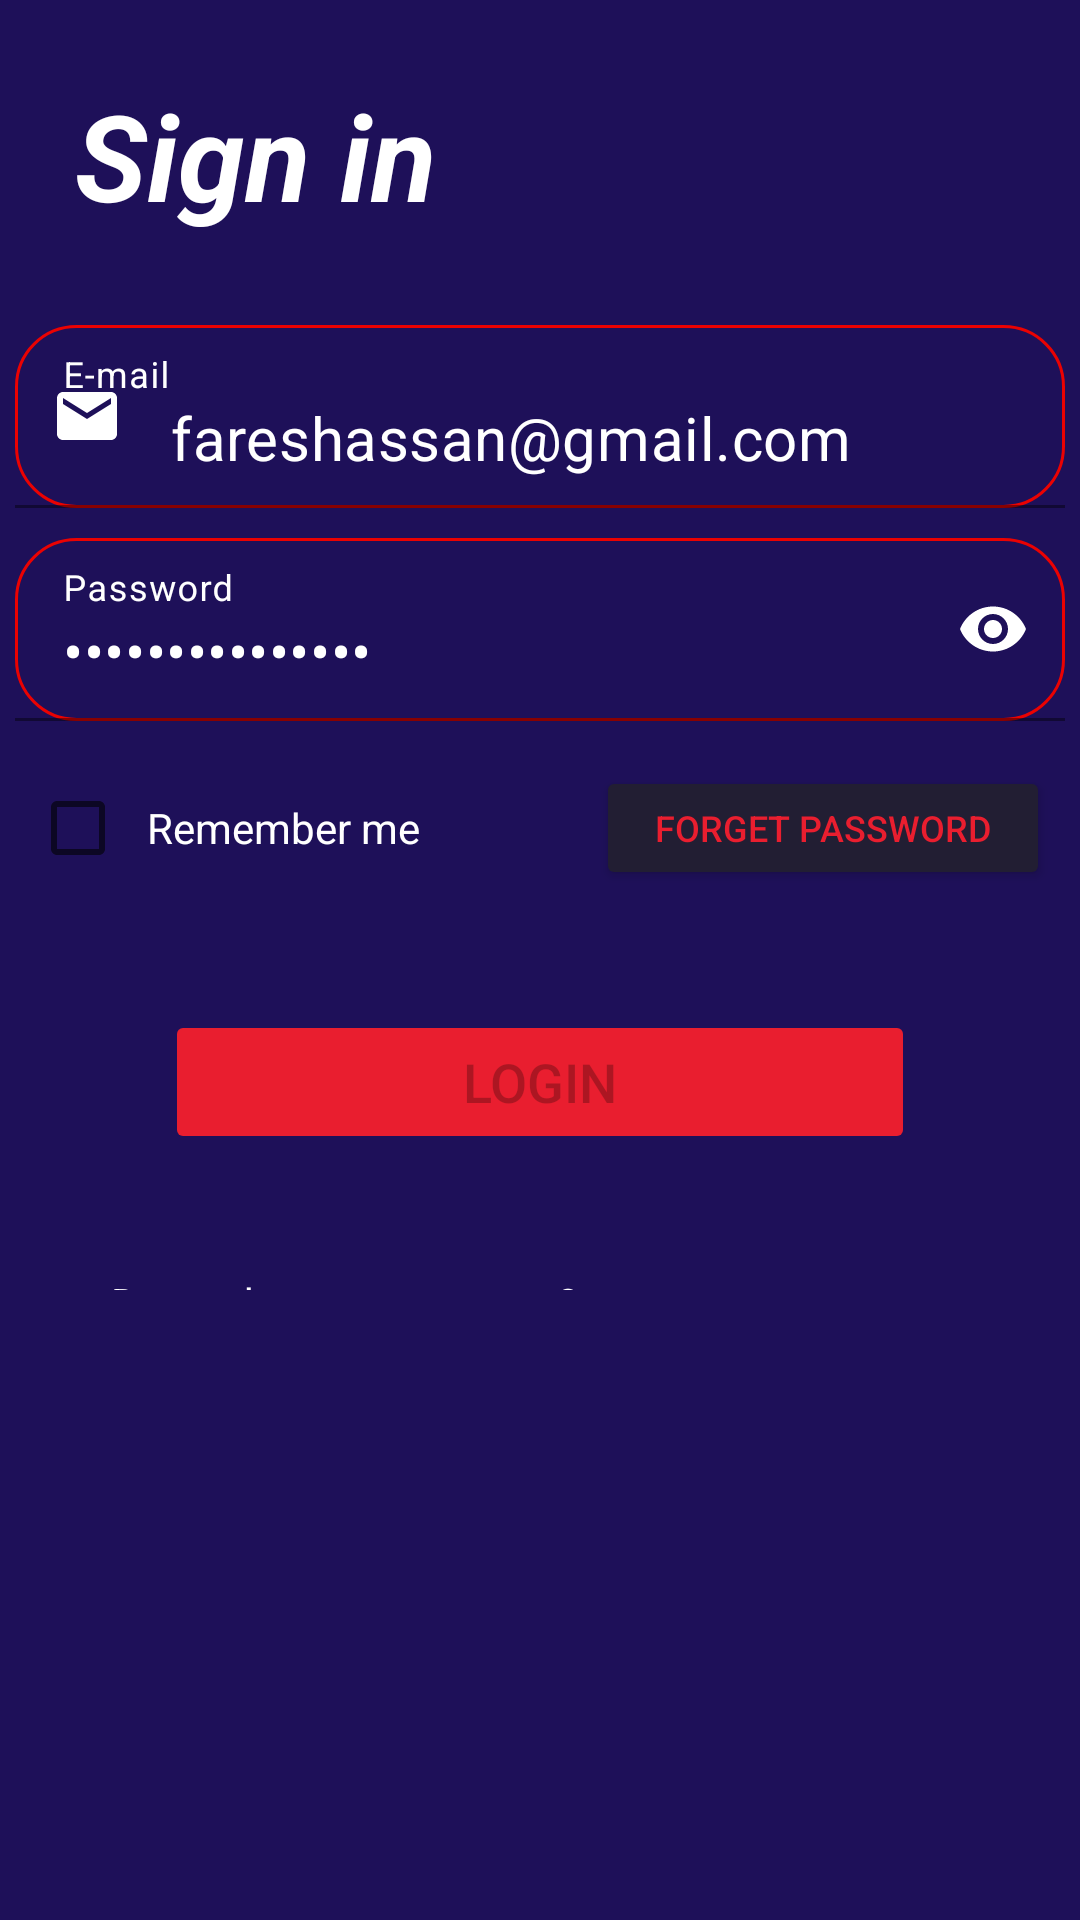

Reconstruct the res/layout file that produces this screen, plus the resources it refers to.
<!-- AndroidManifest.xml: application theme Theme.COfC -->
<!-- res/layout/sign_in.xml -->
<?xml version="1.0" encoding="utf-8"?>
<layout xmlns:android="http://schemas.android.com/apk/res/android"
    xmlns:app="http://schemas.android.com/apk/res-auto"
    xmlns:tools="http://schemas.android.com/tools">

    <data>

    </data>

    <LinearLayout
        android:layout_width="match_parent"
        android:layout_height="match_parent"
        android:background="#1E1059"
        android:orientation="vertical"
        tools:context=".ui.activity.SignIn">

        <TextView
            android:layout_width="wrap_content"
            android:layout_height="wrap_content"
            android:text="@string/sign_in"
            android:textColor="#FFFFFF"
            android:textSize="40sp"
            android:textStyle="bold|italic"
            android:layout_margin="25sp"
            android:autoSizeTextType="uniform"
            android:autoSizeMaxTextSize="50sp"
            android:autoSizeMinTextSize="30sp" />

        <com.google.android.material.textfield.TextInputLayout
            android:id="@+id/si_til_email"
            android:layout_width="match_parent"
            android:layout_height="wrap_content"
            android:layout_margin="5sp"
            android:hint="@string/email"
            android:textColorHint="@color/white"
            app:startIconDrawable="@drawable/ic_email"
            app:startIconTint="@color/white">

            <com.google.android.material.textfield.TextInputEditText
                android:id="@+id/si_et_email"
                android:layout_width="match_parent"
                android:layout_height="match_parent"
                android:background="@drawable/change_colour"
                android:inputType="textEmailAddress"
                android:textColor="@color/white"
                android:maxLength="30"
                android:textSize="20sp"
                android:text="fareshassan@gmail.com"/>
        </com.google.android.material.textfield.TextInputLayout>

        <com.google.android.material.textfield.TextInputLayout
            android:id="@+id/si_tiL_password"
            android:layout_width="match_parent"
            android:layout_height="wrap_content"
            android:layout_margin="5sp"
            android:hint="@string/password"
            android:textColorHint="@color/white"
            app:passwordToggleEnabled="true"
            app:passwordToggleTint="@color/white"
            app:startIconDrawable="@drawable/ic_lock"
            app:startIconTint="@color/white">

            <com.google.android.material.textfield.TextInputEditText
                android:id="@+id/si_et_password"
                android:layout_width="match_parent"
                android:layout_height="match_parent"
                android:background="@drawable/change_colour"
                android:inputType="textPassword"
                android:textColor="@color/white"
                android:maxLength="30"
                android:textSize="20sp"
                android:text="Fares@010@Fares"/>
        </com.google.android.material.textfield.TextInputLayout>

        <LinearLayout
            android:layout_width="match_parent"
            android:layout_height="20pt"
            android:orientation="horizontal"
            android:layout_margin="10sp"
            android:weightSum="9">

            <CheckBox
                android:id="@+id/si_cb_remember"
                android:layout_width="0sp"
                android:layout_height="match_parent"
                android:layout_weight="5"
                android:padding="7dp"
                android:text="@string/remember_me"
                android:textColor="@color/white" />

            <Button
                android:id="@+id/si_btn_forgetpass"
                android:layout_width="0sp"
                android:layout_height="match_parent"
                android:layout_weight="4"
                android:text="@string/forget_password"
                android:textSize="12sp"
                android:textColor="#E91E2F"
                app:backgroundTint="#221E33" />
        </LinearLayout>

        <Button
            android:id="@+id/si_btn_login"
            android:layout_width="250sp"
            android:layout_height="wrap_content"
            android:layout_gravity="center"
            android:textSize="18sp"
            android:layout_margin="30sp"
            android:text="@string/login"
            android:enabled="false"
            app:backgroundTint="#E91E2F" />

        <LinearLayout
            android:layout_width="match_parent"
            android:layout_height="match_parent"
            android:orientation="horizontal"
            android:layout_margin="10sp"
            android:paddingBottom="200sp"
            android:weightSum="9">

            <TextView
                android:layout_width="wrap_content"
                android:layout_height="wrap_content"
                android:layout_gravity="center"
                android:gravity="center"
                android:layout_weight="5"
                android:text="@string/donot_have_account"
                android:textColor="@color/white" />

            <Button
                android:id="@+id/si_btn_signup"
                android:layout_width="wrap_content"
                android:layout_height="wrap_content"
                android:layout_gravity="center"
                android:layout_weight="4"
                android:text="@string/sign_up"
                android:textColor="#E91E2F"
                android:textSize="12sp"
                app:backgroundTint="#28272E" />
        </LinearLayout>


    </LinearLayout>
</layout>
<!-- resources referenced by this layout -->
<resources>
  <!-- drawable change_colour (drawable-v24) -->
  <?xml version="1.0" encoding="utf-8"?>
  <shape
      xmlns:android="http://schemas.android.com/apk/res/android"
      android:shape="rectangle" >
      <solid android:color="#00FFFFFF" />
      <corners android:radius="20sp"/>
      <stroke android:width="1sp" android:color="#EA0202"/>
  </shape>
  <!-- drawable ic_email (drawable-v24) -->
  <vector xmlns:android="http://schemas.android.com/apk/res/android"
      android:width="24dp"
      android:height="24dp"
      android:viewportWidth="24"
      android:viewportHeight="24"
      android:tint="#fff"
      >
    <path
        android:fillColor="@android:color/white"
        android:pathData="M20,4L4,4c-1.1,0 -1.99,0.9 -1.99,2L2,18c0,1.1 0.9,2 2,2h16c1.1,0 2,-0.9 2,-2L22,6c0,-1.1 -0.9,-2 -2,-2zM20,8l-8,5 -8,-5L4,6l8,5 8,-5v2z"/>
  </vector>
  <string name="donot_have_account">Do not have an account ?</string>
  <string name="email">E-mail</string>
  <string name="forget_password">Forget password</string>
  <string name="login">Login</string>
  <string name="password">Password</string>
  <string name="remember_me">Remember me</string>
  <string name="sign_in">Sign in</string>
  <string name="sign_up">Sign up</string>
  <style name="Theme.COfC" parent="Theme.MaterialComponents.Light.NoActionBar">
          
          <item name="colorPrimary">@color/purple_500</item>
          <item name="colorPrimaryVariant">#CC214C95</item>
          <item name="colorOnPrimary">@color/white</item>
          
          <item name="colorSecondary">@color/teal_200</item>
          <item name="colorSecondaryVariant">@color/teal_700</item>
          <item name="colorOnSecondary">@color/black</item>
          
          <item name="android:statusBarColor" tools:targetApi="l">?attr/colorPrimaryVariant</item>
          
          <item name="android:windowNoTitle">true</item>
          <item name="android:windowFullscreen">true</item>
          
      </style>
  <!-- not gathered from this repository: default colours our renderer supplied (Android Studio template values) -->
  <color name="purple_500">#FF6200EE</color>
  <color name="teal_200">#FF03DAC5</color>
  <color name="teal_700">#FF018786</color>
  <color name="black">#FF000000</color>
  <color name="white">#FFFFFFFF</color>
</resources>
